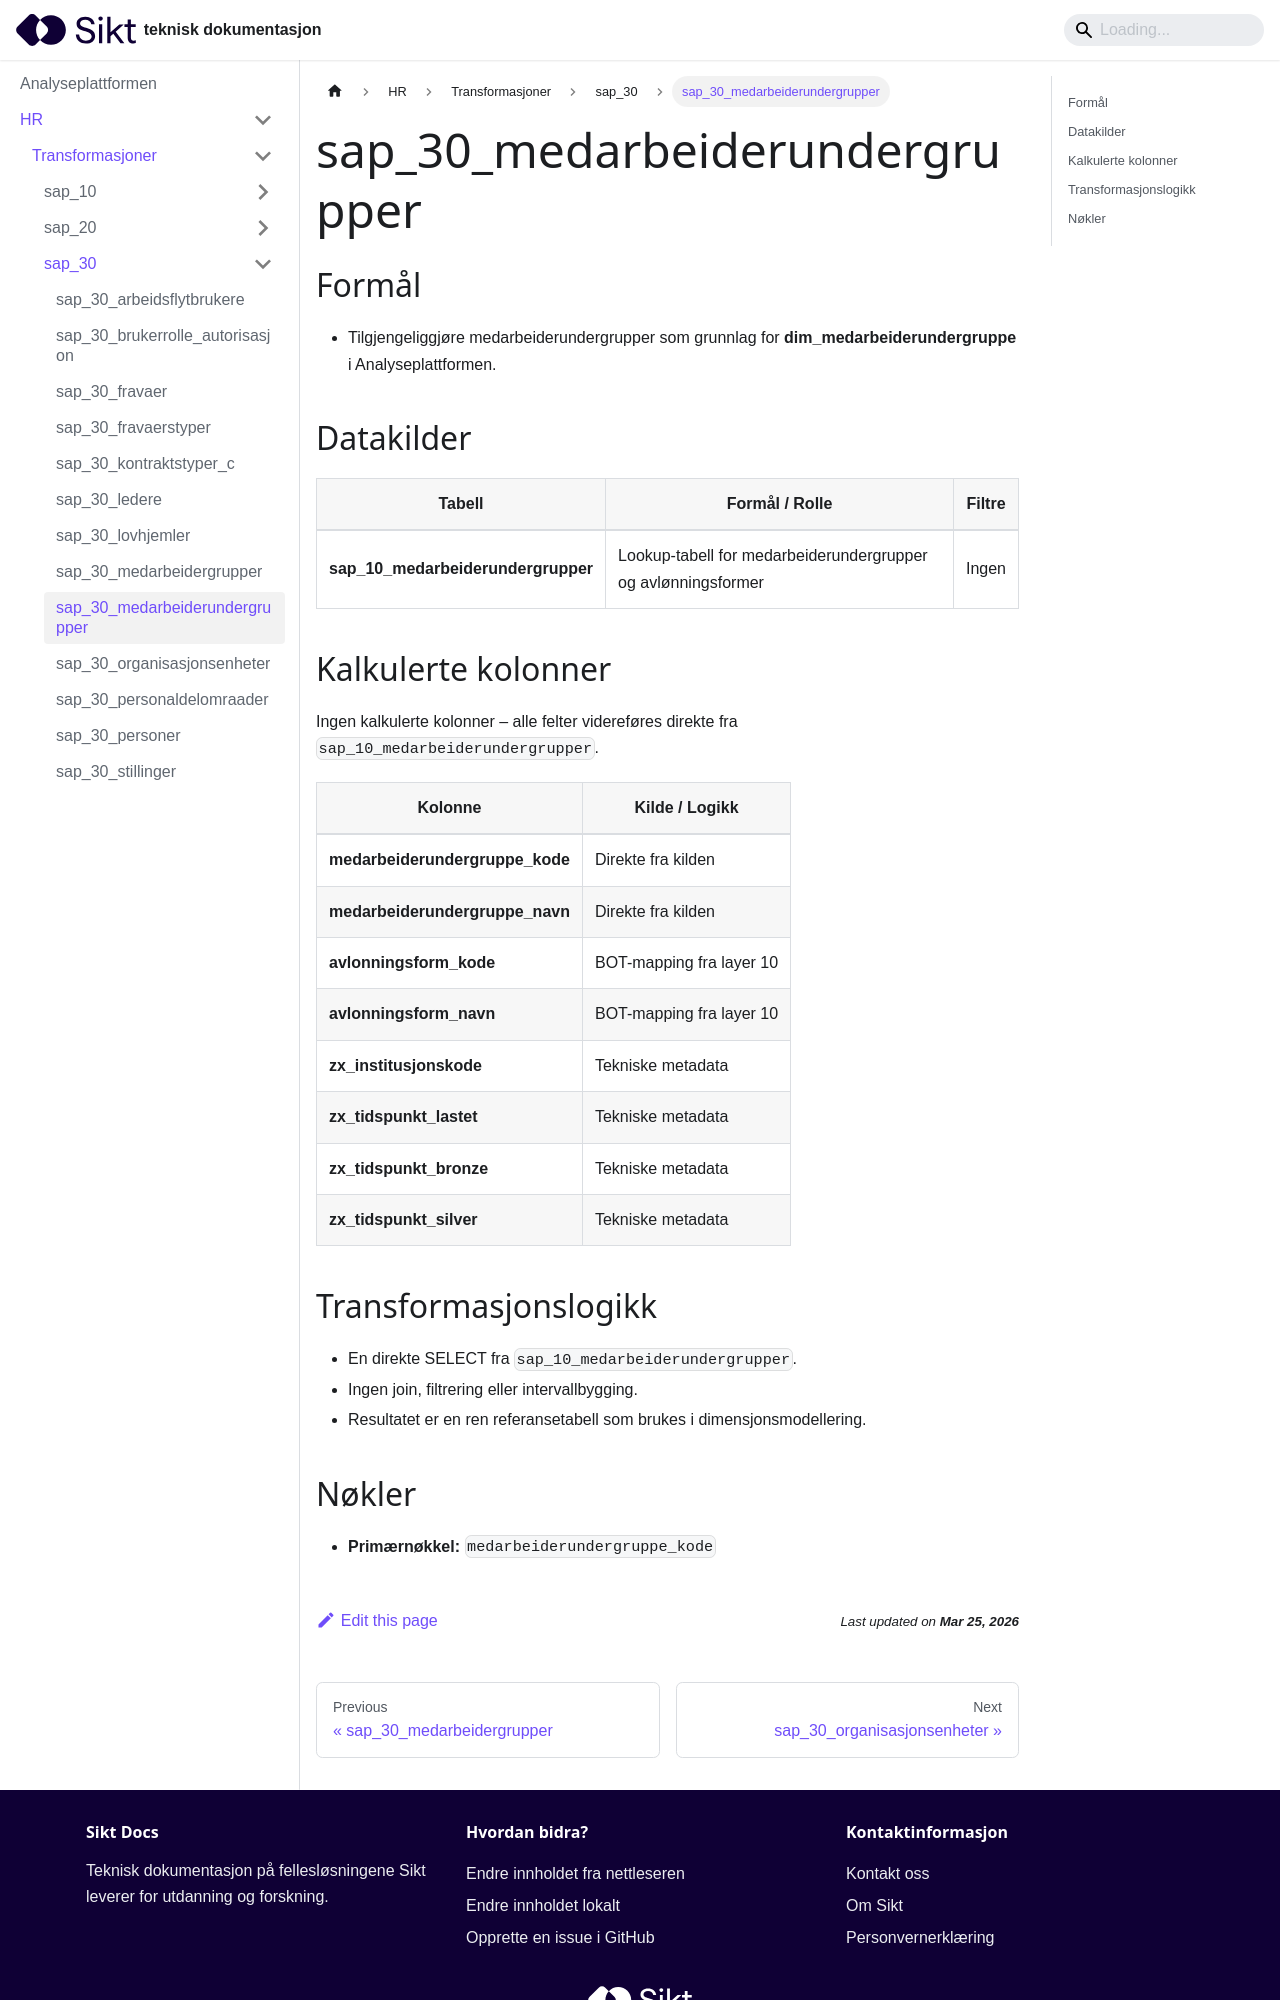

repository: sikt-no/docs · page: docs/ap/hr/transformasjoner/sap_30_medarbeiderundergrupper/index.html · generator: docusaurus

# sap_30_medarbeiderundergrupper

## Formål
- Tilgjengeliggjøre medarbeiderundergrupper som grunnlag for **dim_medarbeiderundergruppe** i Analyseplattformen.

## Datakilder
| Tabell | Formål / Rolle | Filtre |
|--------|----------------|--------|
| **sap_10_medarbeiderundergrupper** | Lookup-tabell for medarbeiderundergrupper og avlønningsformer | Ingen |

## Kalkulerte kolonner
Ingen kalkulerte kolonner – alle felter videreføres direkte fra `sap_10_medarbeiderundergrupper`.

| Kolonne | Kilde / Logikk |
|---------|----------------|
| **medarbeiderundergruppe_kode** | Direkte fra kilden |
| **medarbeiderundergruppe_navn** | Direkte fra kilden |
| **avlonningsform_kode** | BOT-mapping fra layer 10 |
| **avlonningsform_navn** | BOT-mapping fra layer 10 |
| **zx_institusjonskode** | Tekniske metadata |
| **zx_tidspunkt_lastet** | Tekniske metadata |
| **zx_tidspunkt_bronze** | Tekniske metadata |
| **zx_tidspunkt_silver** | Tekniske metadata |

## Transformasjonslogikk
- En direkte SELECT fra `sap_10_medarbeiderundergrupper`.
- Ingen join, filtrering eller intervallbygging.
- Resultatet er en ren referansetabell som brukes i dimensjonsmodellering.
